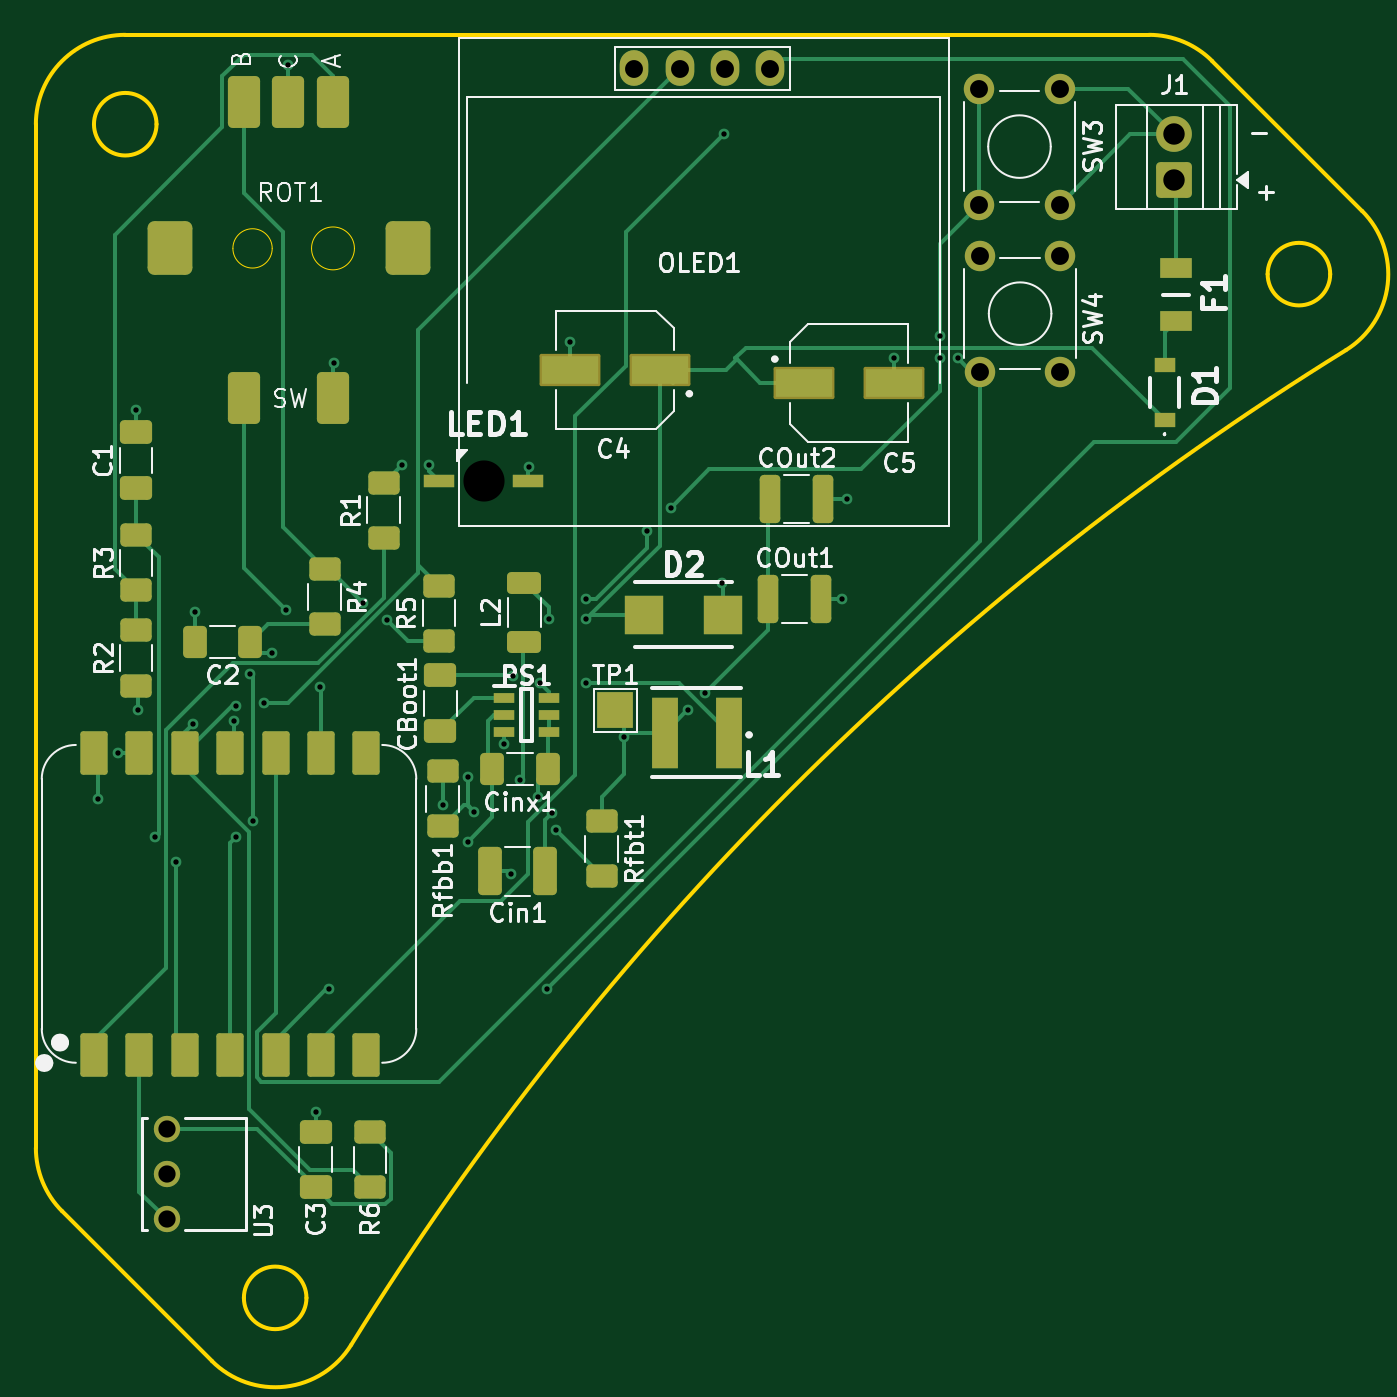
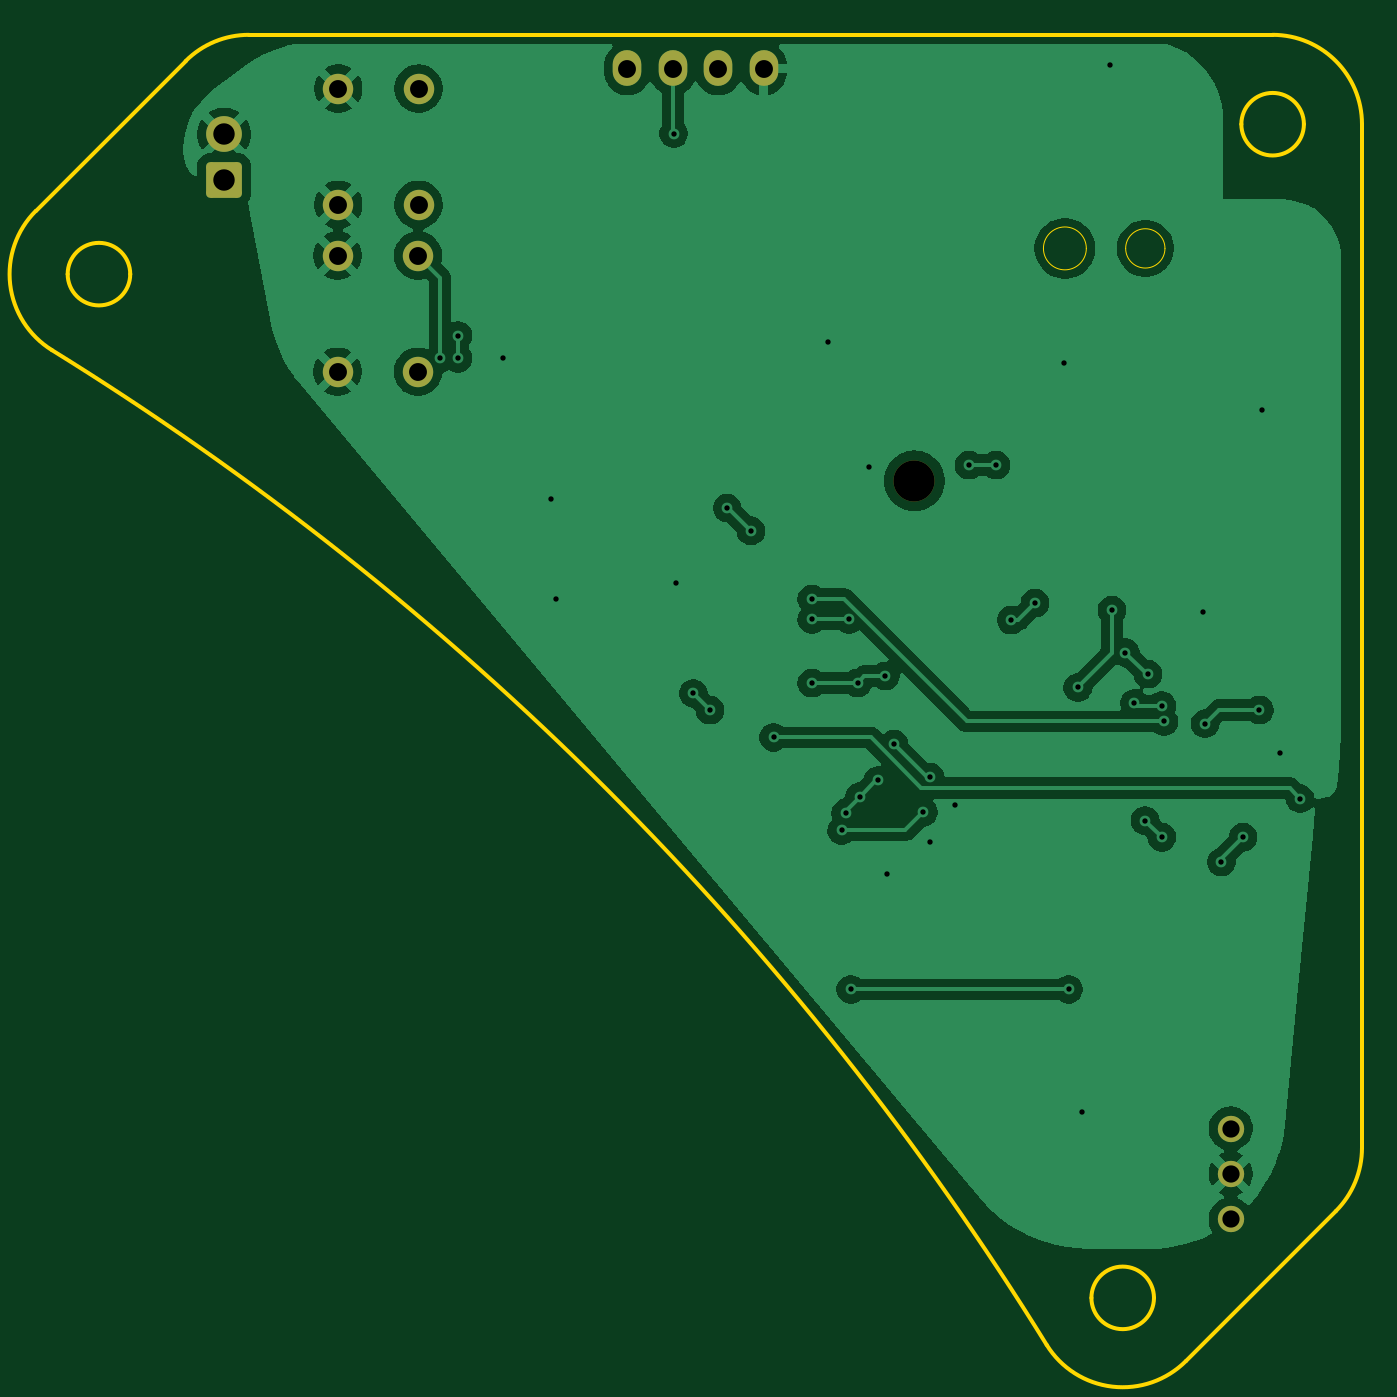
Circuit board: 9 layer files. Board 74.2 x 74.2 mm.
- bottom_copper: hw-CuBottom.gbr (90472 bytes)
- top_copper: hw-CuTop.gbr (21858 bytes)
- outline: hw-EdgeCuts.gbr (2208 bytes)
- bottom_mask: hw-MaskBottom.gbr (1801 bytes)
- top_mask: hw-MaskTop.gbr (5856 bytes)
- drill: hw-NPTH.drl (343 bytes)
- drill: hw-PTH.drl (1527 bytes)
- bottom_silk: hw-SilkBottom.gbr (1811 bytes)
- top_silk: hw-SilkTop.gbr (61838 bytes)

=== bottom_copper: hw-CuBottom.gbr (90472 bytes, source omitted) ===
=== top_copper: hw-CuTop.gbr (21858 bytes, source omitted) ===
=== outline: hw-EdgeCuts.gbr ===
%TF.GenerationSoftware,KiCad,Pcbnew,9.0.6*%
%TF.CreationDate,2026-01-26T20:42:43+01:00*%
%TF.ProjectId,hw,68772e6b-6963-4616-945f-706362585858,rev?*%
%TF.SameCoordinates,Original*%
%TF.FileFunction,Profile,NP*%
%FSLAX46Y46*%
G04 Gerber Fmt 4.6, Leading zero omitted, Abs format (unit mm)*
G04 Created by KiCad (PCBNEW 9.0.6) date 2026-01-26 20:42:43*
%MOMM*%
%LPD*%
G01*
G04 APERTURE LIST*
%TA.AperFunction,Profile*%
%ADD10C,0.200000*%
%TD*%
%TA.AperFunction,Profile*%
%ADD11C,0.010050*%
%TD*%
%TA.AperFunction,Profile*%
%ADD12C,0.050000*%
%TD*%
G04 APERTURE END LIST*
D10*
X122449999Y-55185001D02*
X179725650Y-55185001D01*
X179725650Y-55185001D02*
G75*
G02*
X183261208Y-56649442I50J-4999999D01*
G01*
X189863548Y-68572899D02*
G75*
G02*
X186363548Y-68572899I-1750000J0D01*
G01*
X186363548Y-68572899D02*
G75*
G02*
X189863548Y-68572899I1750000J0D01*
G01*
X135090366Y-128478476D02*
G75*
G02*
X127302373Y-129384075I-4252466J2629976D01*
G01*
X117450000Y-117460651D02*
X117450000Y-60185001D01*
X117450000Y-60185001D02*
G75*
G02*
X122449999Y-55185000I5000000J1D01*
G01*
X132587898Y-125848549D02*
G75*
G02*
X129087898Y-125848549I-1750000J0D01*
G01*
X129087898Y-125848549D02*
G75*
G02*
X132587898Y-125848549I1750000J0D01*
G01*
X127302365Y-129384083D02*
X118914465Y-120996183D01*
X124200000Y-60185001D02*
G75*
G02*
X120700000Y-60185001I-1750000J0D01*
G01*
X120700000Y-60185001D02*
G75*
G02*
X124200000Y-60185001I1750000J0D01*
G01*
X118914465Y-120996183D02*
G75*
G02*
X117450035Y-117460651I3535535J3535483D01*
G01*
X183261183Y-56649467D02*
X191649082Y-65037366D01*
D11*
X142446403Y-80176379D02*
G75*
G02*
X142436353Y-80176379I-5025J0D01*
G01*
X142436353Y-80176379D02*
G75*
G02*
X142446403Y-80176379I5025J0D01*
G01*
D10*
X191649082Y-65037366D02*
G75*
G02*
X190743480Y-72825375I-3535582J-3535534D01*
G01*
X135090366Y-128478476D02*
G75*
G02*
X190743475Y-72825367I145859634J-90206524D01*
G01*
D12*
%TO.C,ROT1*%
X130672000Y-67133400D02*
G75*
G02*
X128473200Y-67133400I-1099400J0D01*
G01*
X128473200Y-67133400D02*
G75*
G02*
X130672000Y-67133400I1099400J0D01*
G01*
X135272000Y-67133400D02*
G75*
G02*
X132873200Y-67133400I-1199400J0D01*
G01*
X132873200Y-67133400D02*
G75*
G02*
X135272000Y-67133400I1199400J0D01*
G01*
%TD*%
M02*

=== bottom_mask: hw-MaskBottom.gbr (1801 bytes, source withheld) ===
=== top_mask: hw-MaskTop.gbr ===
%TF.GenerationSoftware,KiCad,Pcbnew,9.0.6*%
%TF.CreationDate,2026-01-26T20:42:43+01:00*%
%TF.ProjectId,hw,68772e6b-6963-4616-945f-706362585858,rev?*%
%TF.SameCoordinates,Original*%
%TF.FileFunction,Soldermask,Top*%
%TF.FilePolarity,Negative*%
%FSLAX46Y46*%
G04 Gerber Fmt 4.6, Leading zero omitted, Abs format (unit mm)*
G04 Created by KiCad (PCBNEW 9.0.6) date 2026-01-26 20:42:43*
%MOMM*%
%LPD*%
G01*
G04 APERTURE LIST*
G04 Aperture macros list*
%AMRoundRect*
0 Rectangle with rounded corners*
0 $1 Rounding radius*
0 $2 $3 $4 $5 $6 $7 $8 $9 X,Y pos of 4 corners*
0 Add a 4 corners polygon primitive as box body*
4,1,4,$2,$3,$4,$5,$6,$7,$8,$9,$2,$3,0*
0 Add four circle primitives for the rounded corners*
1,1,$1+$1,$2,$3*
1,1,$1+$1,$4,$5*
1,1,$1+$1,$6,$7*
1,1,$1+$1,$8,$9*
0 Add four rect primitives between the rounded corners*
20,1,$1+$1,$2,$3,$4,$5,0*
20,1,$1+$1,$4,$5,$6,$7,0*
20,1,$1+$1,$6,$7,$8,$9,0*
20,1,$1+$1,$8,$9,$2,$3,0*%
G04 Aperture macros list end*
%ADD10RoundRect,0.102000X-1.600000X-0.800000X1.600000X-0.800000X1.600000X0.800000X-1.600000X0.800000X0*%
%ADD11R,1.200000X0.600000*%
%ADD12RoundRect,0.250000X-0.625000X0.400000X-0.625000X-0.400000X0.625000X-0.400000X0.625000X0.400000X0*%
%ADD13RoundRect,0.250000X0.650000X-0.412500X0.650000X0.412500X-0.650000X0.412500X-0.650000X-0.412500X0*%
%ADD14RoundRect,0.250000X0.412500X0.650000X-0.412500X0.650000X-0.412500X-0.650000X0.412500X-0.650000X0*%
%ADD15RoundRect,0.250000X0.412500X1.100000X-0.412500X1.100000X-0.412500X-1.100000X0.412500X-1.100000X0*%
%ADD16RoundRect,0.250000X0.625000X-0.400000X0.625000X0.400000X-0.625000X0.400000X-0.625000X-0.400000X0*%
%ADD17RoundRect,0.152400X-0.609600X1.063600X-0.609600X-1.063600X0.609600X-1.063600X0.609600X1.063600X0*%
%ADD18RoundRect,0.152400X0.609600X-1.063600X0.609600X1.063600X-0.609600X1.063600X-0.609600X-1.063600X0*%
%ADD19C,1.700000*%
%ADD20R,1.500000X4.000000*%
%ADD21RoundRect,0.250000X0.750000X-0.750000X0.750000X0.750000X-0.750000X0.750000X-0.750000X-0.750000X0*%
%ADD22C,2.000000*%
%ADD23RoundRect,0.250000X0.700000X-0.362500X0.700000X0.362500X-0.700000X0.362500X-0.700000X-0.362500X0*%
%ADD24C,1.473200*%
%ADD25RoundRect,0.250000X-0.325000X-1.100000X0.325000X-1.100000X0.325000X1.100000X-0.325000X1.100000X0*%
%ADD26O,1.600000X2.000000*%
%ADD27R,1.200000X0.850000*%
%ADD28RoundRect,0.102000X1.600000X0.800000X-1.600000X0.800000X-1.600000X-0.800000X1.600000X-0.800000X0*%
%ADD29R,2.000000X2.000000*%
%ADD30R,1.700000X0.750000*%
%ADD31RoundRect,0.270000X-0.630000X-1.180000X0.630000X-1.180000X0.630000X1.180000X-0.630000X1.180000X0*%
%ADD32RoundRect,0.375000X-0.875000X-1.125000X0.875000X-1.125000X0.875000X1.125000X-0.875000X1.125000X0*%
%ADD33R,2.200000X2.150000*%
%ADD34R,1.820000X1.160000*%
G04 APERTURE END LIST*
D10*
%TO.C,C5*%
X160441000Y-74676000D03*
X165441000Y-74676000D03*
%TD*%
D11*
%TO.C,PS1*%
X143657000Y-92268000D03*
X143657000Y-93218000D03*
X143657000Y-94168000D03*
X146157000Y-94168000D03*
X146157000Y-93218000D03*
X146157000Y-92268000D03*
%TD*%
D12*
%TO.C,R4*%
X133604000Y-85064000D03*
X133604000Y-88164000D03*
%TD*%
D13*
%TO.C,C3*%
X133096000Y-119672500D03*
X133096000Y-116547500D03*
%TD*%
D14*
%TO.C,C2*%
X129451500Y-89154000D03*
X126326500Y-89154000D03*
%TD*%
D15*
%TO.C,Cin1*%
X145961500Y-101981000D03*
X142836500Y-101981000D03*
%TD*%
D16*
%TO.C,R3*%
X123063000Y-86259000D03*
X123063000Y-83159000D03*
%TD*%
D13*
%TO.C,C1*%
X123063000Y-80556500D03*
X123063000Y-77431500D03*
%TD*%
D16*
%TO.C,R5*%
X140004000Y-89098000D03*
X140004000Y-85998000D03*
%TD*%
D17*
%TO.C,U1*%
X120700000Y-112259000D03*
X123240000Y-112259000D03*
X125780000Y-112259000D03*
X128320000Y-112259000D03*
X130860000Y-112259000D03*
X133400000Y-112259000D03*
X135940000Y-112259000D03*
D18*
X135940000Y-95349000D03*
X133400000Y-95349000D03*
X130860000Y-95349000D03*
X128320000Y-95349000D03*
X125780000Y-95349000D03*
X123240000Y-95349000D03*
X120700000Y-95349000D03*
%TD*%
D19*
%TO.C,SW3*%
X170230000Y-64688000D03*
X170230000Y-58188000D03*
X174730000Y-64688000D03*
X174730000Y-58188000D03*
%TD*%
D20*
%TO.C,L1*%
X156222000Y-94234000D03*
X152622000Y-94234000D03*
%TD*%
D21*
%TO.C,J1*%
X181123500Y-63296000D03*
D22*
X181123500Y-60756001D03*
%TD*%
D23*
%TO.C,L2*%
X144780000Y-89165500D03*
X144780000Y-85840500D03*
%TD*%
D12*
%TO.C,Rfbt1*%
X149098000Y-99161000D03*
X149098000Y-102261000D03*
%TD*%
D16*
%TO.C,R6*%
X136144000Y-119660000D03*
X136144000Y-116560000D03*
%TD*%
D24*
%TO.C,U3*%
X124789400Y-121457000D03*
X124789400Y-118917000D03*
X124789400Y-116377000D03*
%TD*%
D25*
%TO.C,COut1*%
X158418000Y-86741000D03*
X161368000Y-86741000D03*
%TD*%
D26*
%TO.C,OLED1*%
X150926000Y-57068000D03*
X153466000Y-57068000D03*
X156006000Y-57068000D03*
X158546000Y-57068000D03*
%TD*%
D27*
%TO.C,D1*%
X180594000Y-76709000D03*
X180594000Y-73659000D03*
%TD*%
D28*
%TO.C,C4*%
X152360000Y-73914000D03*
X147360000Y-73914000D03*
%TD*%
D19*
%TO.C,SW4*%
X170266000Y-74034000D03*
X170266000Y-67534000D03*
X174766000Y-74034000D03*
X174766000Y-67534000D03*
%TD*%
D29*
%TO.C,TP1*%
X149860000Y-92964000D03*
%TD*%
D30*
%TO.C,LED1*%
X144994000Y-80137000D03*
X139994000Y-80137000D03*
%TD*%
D31*
%TO.C,ROT1*%
X134072000Y-58928000D03*
X129072000Y-58928000D03*
X131572000Y-58928000D03*
X129072000Y-75528000D03*
X134072000Y-75528000D03*
D32*
X124972000Y-67133400D03*
X138272000Y-67133400D03*
%TD*%
D13*
%TO.C,CBoot1*%
X140081000Y-94145500D03*
X140081000Y-91020500D03*
%TD*%
D33*
%TO.C,D2*%
X151470000Y-87630000D03*
X155870000Y-87630000D03*
%TD*%
D34*
%TO.C,F1*%
X181229000Y-71198000D03*
X181229000Y-68248000D03*
%TD*%
D25*
%TO.C,COut2*%
X158545000Y-81153000D03*
X161495000Y-81153000D03*
%TD*%
D16*
%TO.C,R2*%
X123063000Y-91593000D03*
X123063000Y-88493000D03*
%TD*%
%TO.C,R1*%
X136906000Y-83338000D03*
X136906000Y-80238000D03*
%TD*%
D14*
%TO.C,Cinx1*%
X146088500Y-96266000D03*
X142963500Y-96266000D03*
%TD*%
D16*
%TO.C,Rfbb1*%
X140208000Y-99467000D03*
X140208000Y-96367000D03*
%TD*%
M02*

=== drill: hw-NPTH.drl ===
M48
; DRILL file {KiCad 9.0.6} date 2026-01-26T20:42:43+0100
; FORMAT={-:-/ absolute / inch / decimal}
; #@! TF.CreationDate,2026-01-26T20:42:43+01:00
; #@! TF.GenerationSoftware,Kicad,Pcbnew,9.0.6
; #@! TF.FileFunction,NonPlated,1,2,NPTH
FMAT,2
INCH
; #@! TA.AperFunction,NonPlated,NPTH,ComponentDrill
T1C0.0906
%
G90
G05
T1
X5.61Y-3.155
M30

=== drill: hw-PTH.drl ===
M48
; DRILL file {KiCad 9.0.6} date 2026-01-26T20:42:43+0100
; FORMAT={-:-/ absolute / inch / decimal}
; #@! TF.CreationDate,2026-01-26T20:42:43+01:00
; #@! TF.GenerationSoftware,Kicad,Pcbnew,9.0.6
; #@! TF.FileFunction,Plated,1,2,PTH
FMAT,2
INCH
; #@! TA.AperFunction,Plated,PTH,ViaDrill
T1C0.0118
; #@! TA.AperFunction,Plated,PTH,ComponentDrill
T2C0.0380
; #@! TA.AperFunction,Plated,PTH,ComponentDrill
T3C0.0394
; #@! TA.AperFunction,Plated,PTH,ComponentDrill
T4C0.0472
%
G90
G05
T1
X4.76Y-3.855
X4.805Y-3.755
X4.845Y-3.0
X4.85Y-3.66
X4.8865Y-3.94
X4.9337Y-3.995
X4.97Y-3.69
X4.975Y-3.445
X5.06Y-3.685
X5.065Y-3.65
X5.065Y-3.94
X5.095Y-3.5809
X5.1018Y-3.9032
X5.1254Y-3.645
X5.145Y-3.5337
X5.175Y-3.44
X5.18Y-2.24
X5.24Y-4.545
X5.25Y-3.61
X5.27Y-4.275
X5.28Y-2.895
X5.3445Y-3.4245
X5.3965Y-3.4615
X5.43Y-3.12
X5.49Y-3.12
X5.52Y-3.87
X5.575Y-3.8077
X5.575Y-3.95
X5.59Y-3.885
X5.655Y-3.735
X5.67Y-4.02
X5.6742Y-3.585
X5.69Y-3.815
X5.71Y-3.125
X5.7304Y-3.8504
X5.735Y-3.6
X5.75Y-4.275
X5.7534Y-3.46
X5.7614Y-3.8864
X5.7701Y-3.925
X5.8Y-2.85
X5.836Y-3.415
X5.836Y-3.46
X5.836Y-3.6
X5.92Y-3.72
X5.97Y-3.265
X6.022Y-3.215
X6.06Y-3.66
X6.0969Y-3.6231
X6.135Y-3.38
X6.14Y-2.39
X6.4Y-3.415
X6.41Y-3.195
X6.515Y-2.885
X6.615Y-2.835
X6.615Y-2.885
X6.655Y-2.885
T2
X4.913Y-4.5818
X4.913Y-4.6818
X4.913Y-4.7818
T3
X5.942Y-2.2468
X6.042Y-2.2468
X6.142Y-2.2468
X6.242Y-2.2468
X6.702Y-2.2909
X6.702Y-2.5468
X6.7034Y-2.6588
X6.7034Y-2.9147
X6.8791Y-2.2909
X6.8791Y-2.5468
X6.8806Y-2.6588
X6.8806Y-2.9147
T4
X7.1308Y-2.392
X7.1308Y-2.492
M30

=== bottom_silk: hw-SilkBottom.gbr (1811 bytes, source withheld) ===
=== top_silk: hw-SilkTop.gbr (61838 bytes, source omitted) ===
